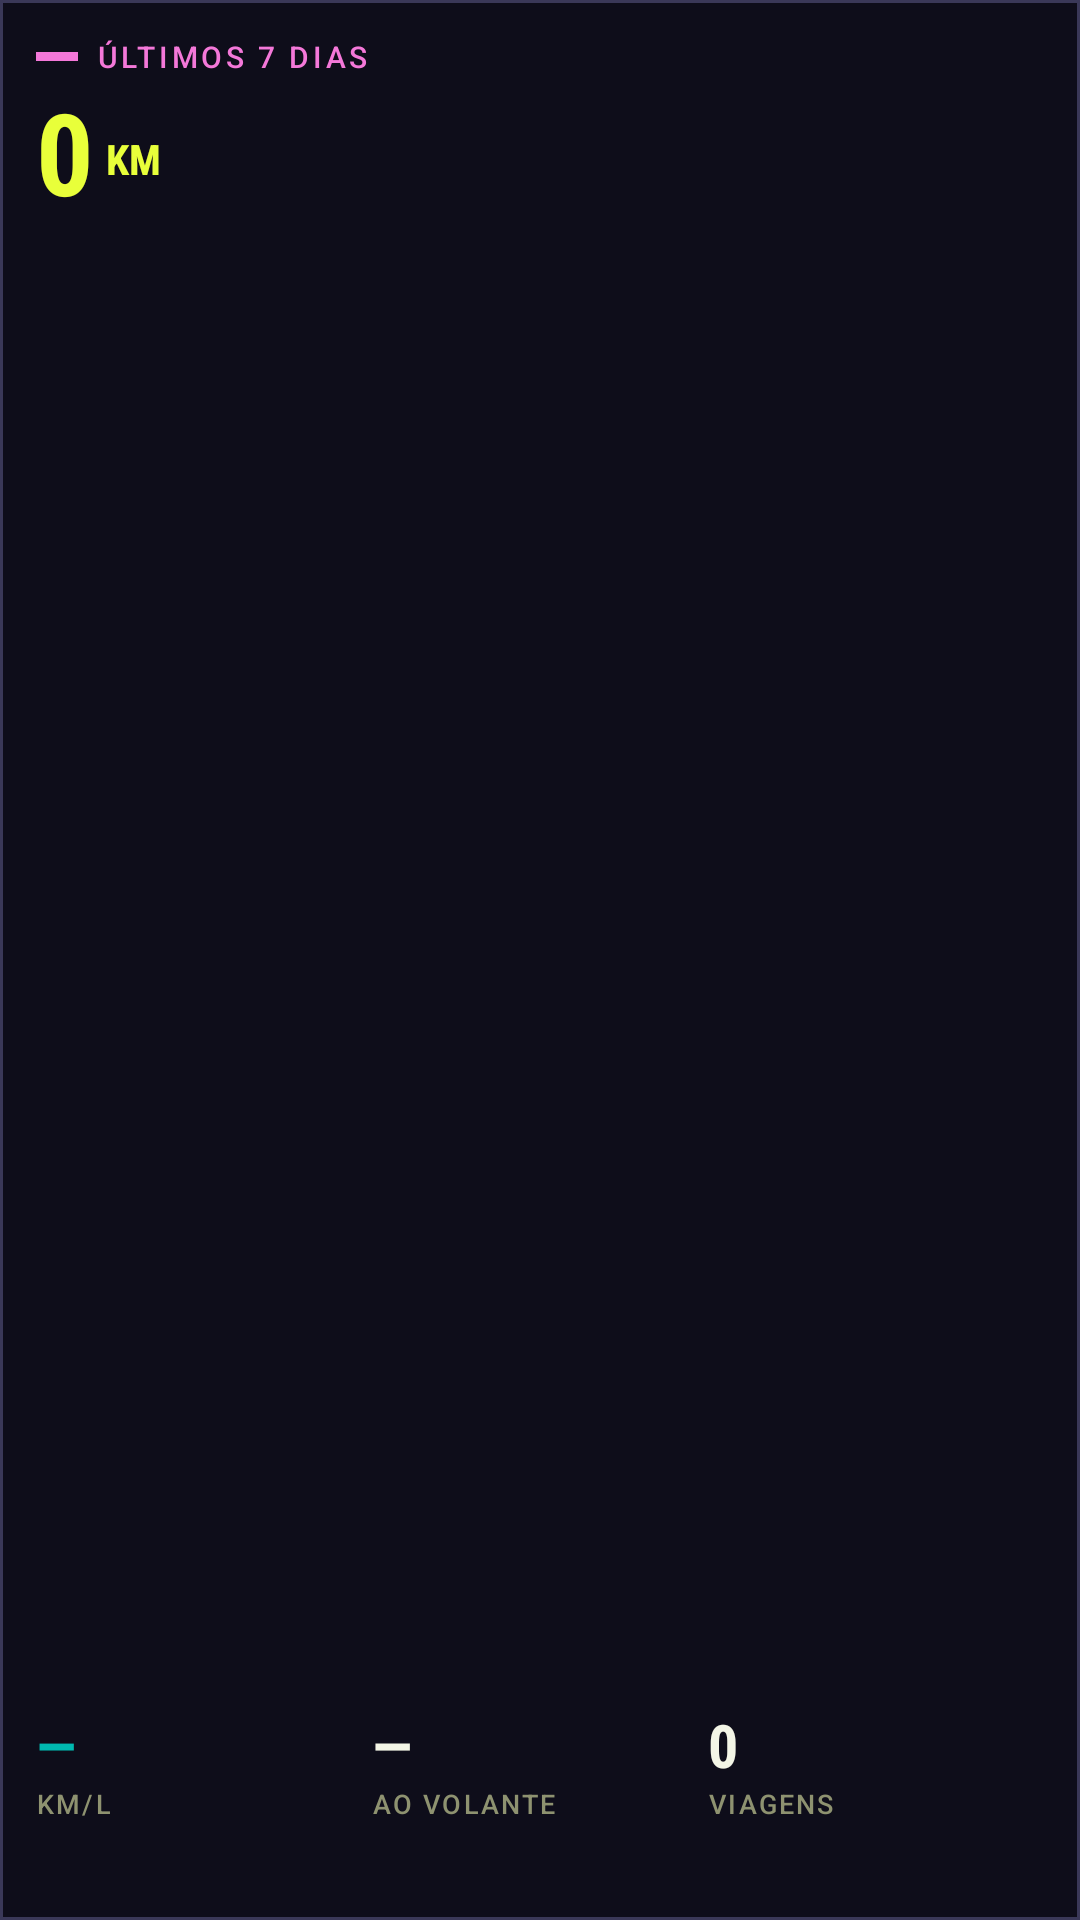

Android layout source for this screen:
<!-- AndroidManifest.xml: application theme DayNightDynamicTheme -->
<!-- res/layout/widget_month.xml -->
<?xml version="1.0" encoding="utf-8"?>
<LinearLayout xmlns:android="http://schemas.android.com/apk/res/android"
    android:id="@+id/wm_root"
    android:layout_width="match_parent"
    android:layout_height="match_parent"
    android:background="@drawable/widget_bg"
    android:orientation="vertical"
    android:padding="12dp">

    <LinearLayout
        android:layout_width="match_parent"
        android:layout_height="wrap_content"
        android:gravity="center_vertical"
        android:orientation="horizontal">

        <FrameLayout
            android:layout_width="14dp"
            android:layout_height="3dp"
            android:layout_marginEnd="6dp"
            android:background="#F478D9" />

        <TextView
            android:layout_width="0dp"
            android:layout_height="wrap_content"
            android:layout_weight="1"
            android:ellipsize="end"
            android:fontFamily="sans-serif-medium"
            android:letterSpacing="0.12"
            android:maxLines="1"
            android:text="ÚLTIMOS 7 DIAS"
            android:textColor="#F478D9"
            android:textSize="10sp" />
    </LinearLayout>

    <LinearLayout
        android:layout_width="match_parent"
        android:layout_height="wrap_content"
        android:gravity="bottom"
        android:orientation="horizontal">

        <TextView
            android:id="@+id/wm_km"
            android:layout_width="wrap_content"
            android:layout_height="wrap_content"
            android:fontFamily="sans-serif-condensed"
            android:textStyle="bold"
            android:maxLines="1"
            android:text="0"
            android:textColor="#E8FF3A"
            android:textSize="38sp" />

        <TextView
            android:layout_width="wrap_content"
            android:layout_height="wrap_content"
            android:layout_marginStart="4dp"
            android:layout_marginBottom="7dp"
            android:fontFamily="sans-serif-condensed"
            android:textStyle="bold"
            android:text="KM"
            android:textColor="#E8FF3A"
            android:textSize="14sp" />

        <TextView
            android:id="@+id/wm_delta"
            android:layout_width="0dp"
            android:layout_height="wrap_content"
            android:layout_weight="1"
            android:layout_marginStart="8dp"
            android:layout_marginBottom="8dp"
            android:ellipsize="end"
            android:fontFamily="sans-serif-medium"
            android:gravity="end"
            android:maxLines="1"
            android:textColor="#BDC1A3"
            android:textSize="11sp" />
    </LinearLayout>

    <FrameLayout
        android:layout_width="match_parent"
        android:layout_height="0dp"
        android:layout_weight="1" />

    <LinearLayout
        android:layout_width="match_parent"
        android:layout_height="wrap_content"
        android:orientation="horizontal">

        <LinearLayout
            android:layout_width="0dp"
            android:layout_height="wrap_content"
            android:layout_weight="1"
            android:orientation="vertical">

            <TextView
                android:id="@+id/wm_kml"
                android:layout_width="wrap_content"
                android:layout_height="wrap_content"
                android:fontFamily="sans-serif-condensed"
                android:textStyle="bold"
                android:maxLines="1"
                android:text="—"
                android:textColor="#00B9B0"
                android:textSize="20sp" />

            <TextView
                android:layout_width="wrap_content"
                android:layout_height="wrap_content"
                android:fontFamily="sans-serif-medium"
                android:letterSpacing="0.08"
                android:text="KM/L"
                android:textColor="#8E9270"
                android:textSize="9sp" />
        </LinearLayout>

        <LinearLayout
            android:layout_width="0dp"
            android:layout_height="wrap_content"
            android:layout_weight="1"
            android:orientation="vertical">

            <TextView
                android:id="@+id/wm_time"
                android:layout_width="wrap_content"
                android:layout_height="wrap_content"
                android:fontFamily="sans-serif-condensed"
                android:textStyle="bold"
                android:maxLines="1"
                android:text="—"
                android:textColor="#F3F5E6"
                android:textSize="20sp" />

            <TextView
                android:layout_width="wrap_content"
                android:layout_height="wrap_content"
                android:fontFamily="sans-serif-medium"
                android:letterSpacing="0.08"
                android:text="AO VOLANTE"
                android:textColor="#8E9270"
                android:textSize="9sp" />
        </LinearLayout>

        <LinearLayout
            android:layout_width="0dp"
            android:layout_height="wrap_content"
            android:layout_weight="1"
            android:orientation="vertical">

            <TextView
                android:id="@+id/wm_trips"
                android:layout_width="wrap_content"
                android:layout_height="wrap_content"
                android:fontFamily="sans-serif-condensed"
                android:textStyle="bold"
                android:maxLines="1"
                android:text="0"
                android:textColor="#F3F5E6"
                android:textSize="20sp" />

            <TextView
                android:layout_width="wrap_content"
                android:layout_height="wrap_content"
                android:fontFamily="sans-serif-medium"
                android:letterSpacing="0.08"
                android:text="VIAGENS"
                android:textColor="#8E9270"
                android:textSize="9sp" />
        </LinearLayout>
    </LinearLayout>

    <TextView
        android:id="@+id/wm_spent"
        android:layout_width="match_parent"
        android:layout_height="wrap_content"
        android:layout_marginTop="6dp"
        android:ellipsize="end"
        android:fontFamily="sans-serif"
        android:maxLines="1"
        android:textColor="#BDC1A3"
        android:textSize="11sp" />
</LinearLayout>
<!-- resources referenced by this layout -->
<resources>
  <!-- drawable widget_bg (drawable) -->
  <?xml version="1.0" encoding="utf-8"?>
  <shape xmlns:android="http://schemas.android.com/apk/res/android" android:shape="rectangle">
      <solid android:color="#0E0D1A" />
      <stroke android:width="1dp" android:color="#3A3858" />
  </shape>
  <style name="DayNightDynamicTheme" parent="Theme.Material3.DayNight.NoActionBar">
          
  
          
          <item name="snackbarStyle">@style/MaterialSnackbarTheme</item>
          <item name="snackbarButtonStyle">@style/MaterialSnackbarTextButtonTheme</item>
          <item name="snackbarTextViewStyle">@style/MaterialSnackbarTextViewTheme</item>
  
          <item name="floatingActionButtonStyle">@style/Widget.OpenTracks.FloatingActionButton</item>
  
          <item name="windowActionModeOverlay">true</item>
  
          <item name="android:statusBarColor">?attr/colorSurfaceBright</item>
          <item name="android:navigationBarColor">?attr/colorSurfaceContainer</item>
          
          <item name="actionBarSize">88dp</item>
      </style>
  <style name="MaterialSnackbarTheme" parent="@style/Widget.Material3.Snackbar">
          <item name="materialThemeOverlay">@style/ThemeOverlay.OpenTracks.Snackbar</item>
          <item name="actionTextColorAlpha">1</item>
  
          <item name="backgroundTint">@android:color/holo_red_dark</item>
      </style>
  <style name="MaterialSnackbarTextButtonTheme" parent="@style/Widget.Material3.Button.TextButton.Snackbar">
          <item name="android:textColor">@android:color/white</item>
          <item name="android:textSize">14sp</item>
      </style>
  <style name="MaterialSnackbarTextViewTheme" parent="@style/Widget.Material3.Snackbar.TextView">
          <item name="android:textColor">@android:color/white</item>
          <item name="android:textAppearance">?textAppearanceLabelMedium</item>
          <item name="android:textSize">14sp</item>
      </style>
  <style name="Widget.OpenTracks.FloatingActionButton" parent="Widget.MaterialComponents.FloatingActionButton">
          <item name="fabCustomSize">64dp</item>
      </style>
  <style name="ThemeOverlay.OpenTracks.Snackbar" parent="">
          <item name="colorSurface">@android:color/holo_red_dark</item>
          <item name="colorOnSurface">@android:color/holo_red_dark</item>
      </style>
</resources>
